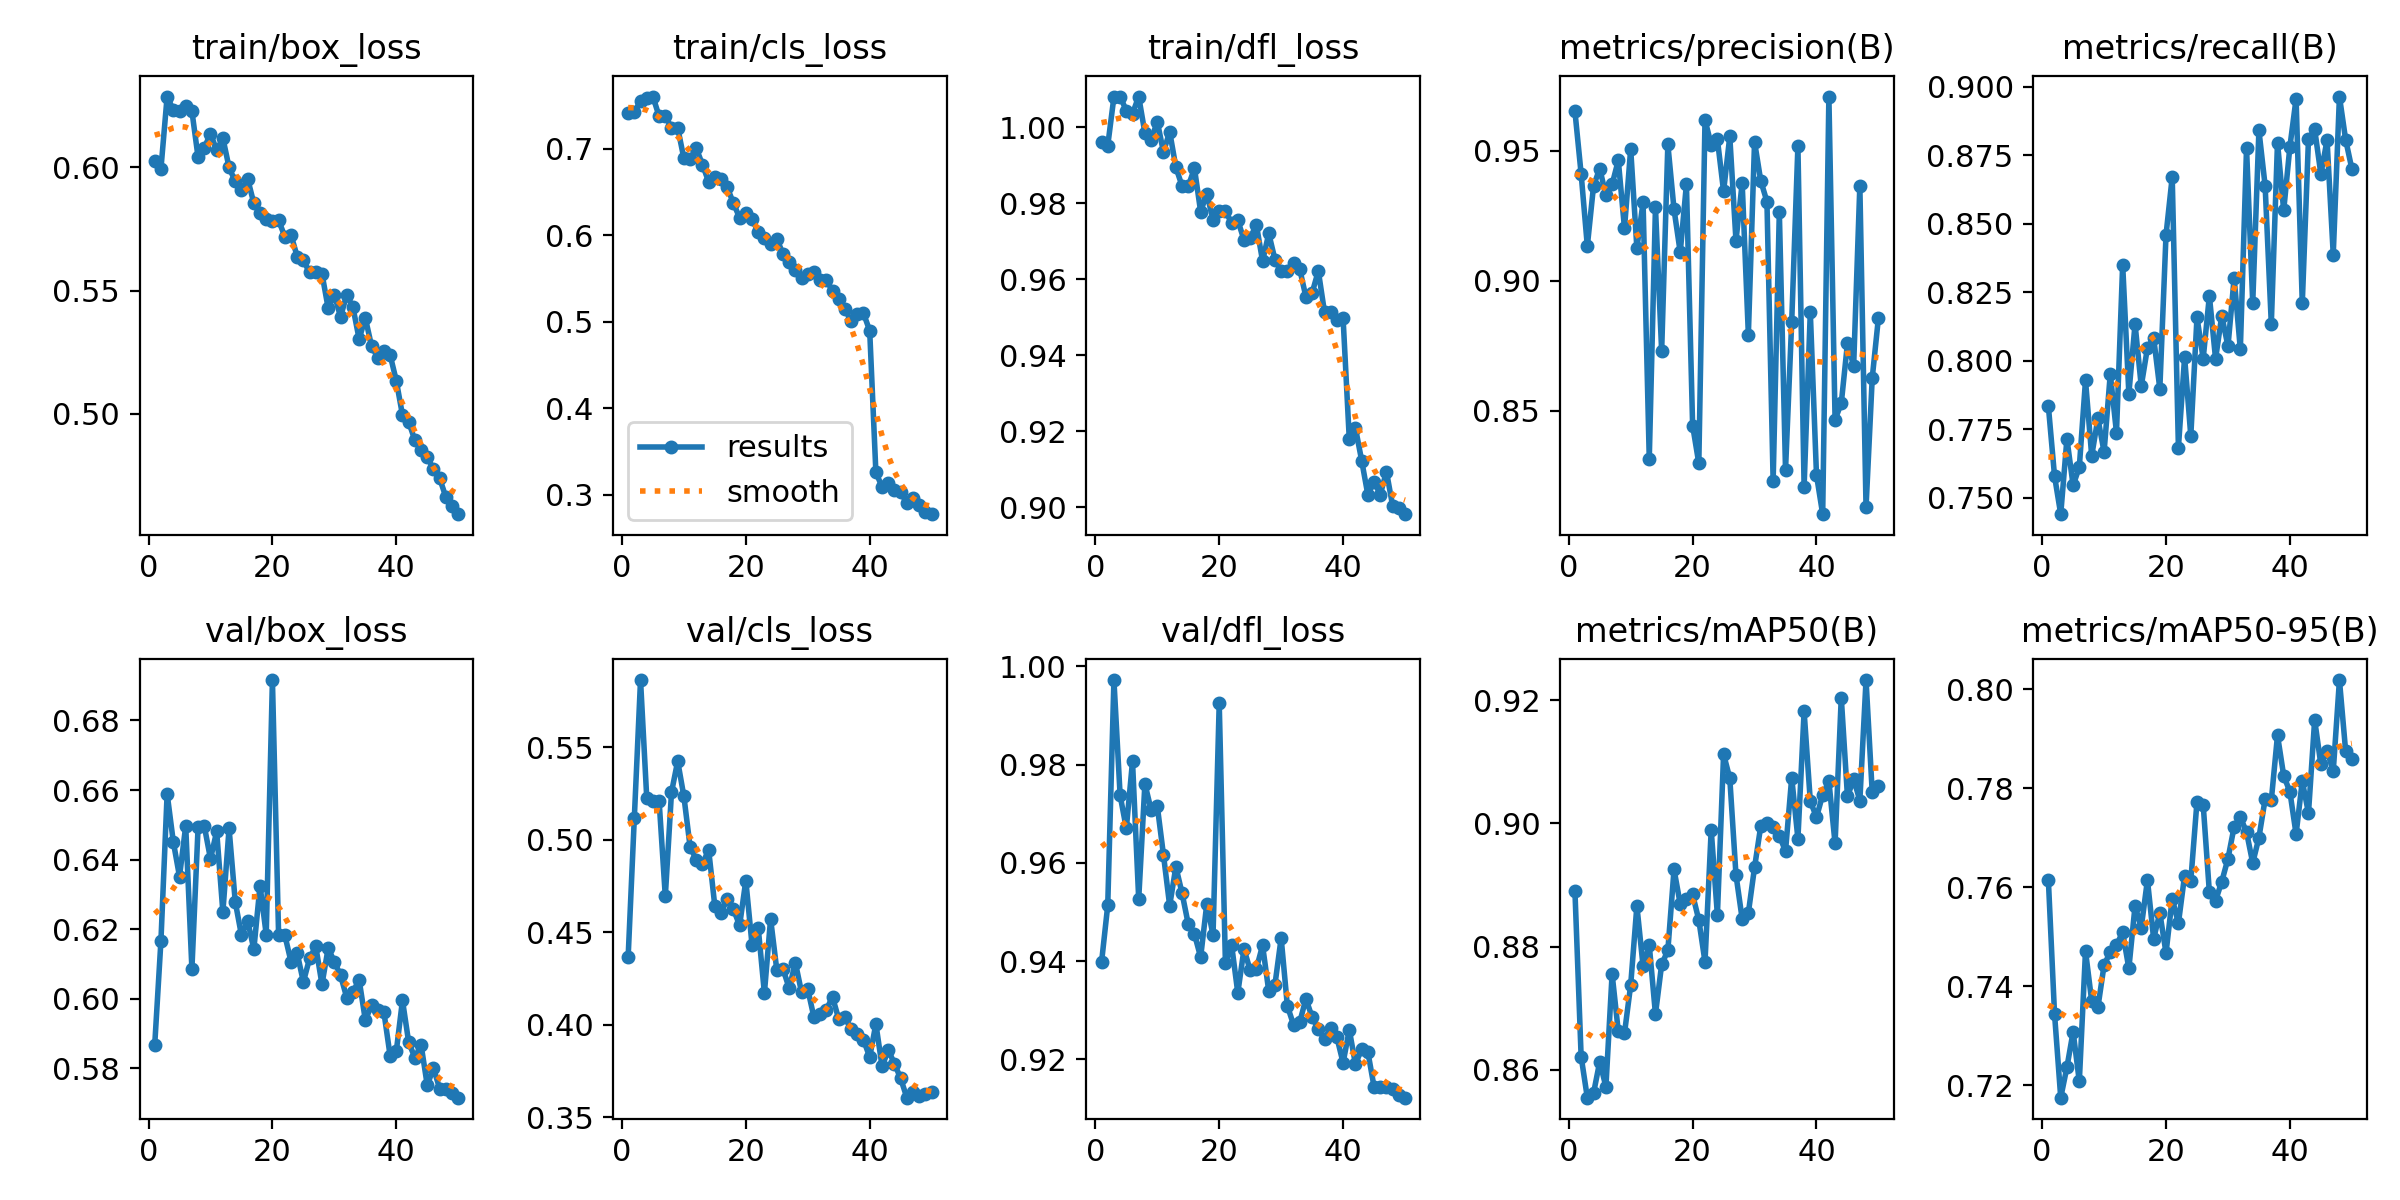

The table this chart was drawn from, first rows:
epoch, train/box_loss, train/cls_loss, train/dfl_loss, metrics/precision(B), metrics/recall(B), metrics/mAP50(B), metrics/mAP50-95(B), val/box_loss, val/cls_loss, val/dfl_loss, lr/pg0, lr/pg1, lr/pg2
1, 0.6025, 0.7419, 0.9961, 0.9651, 0.7835, 0.889, 0.7616, 0.5868, 0.4367, 0.9398, 0.0001745, 0.0001745, 0.0001745
2, 0.5995, 0.7427, 0.9952, 0.9411, 0.7579, 0.8621, 0.7344, 0.6167, 0.5121, 0.9514, 0.0003429, 0.0003429, 0.0003429
3, 0.6288, 0.7549, 1.008, 0.9133, 0.7439, 0.8555, 0.7175, 0.6589, 0.5865, 0.9972, 0.0005044, 0.0005044, 0.0005044
4, 0.6233, 0.7589, 1.008, 0.9364, 0.7714, 0.8562, 0.7237, 0.6451, 0.5229, 0.9737, 0.0004948, 0.0004948, 0.0004948
5, 0.6229, 0.7604, 1.004, 0.9431, 0.7545, 0.8613, 0.7308, 0.6351, 0.5211, 0.967, 0.0004843, 0.0004843, 0.0004843
6, 0.625, 0.7375, 1.004, 0.9329, 0.7611, 0.8572, 0.7208, 0.6496, 0.5211, 0.9807, 0.0004739, 0.0004739, 0.0004739
7, 0.6229, 0.7382, 1.008, 0.937, 0.7928, 0.8756, 0.7471, 0.6085, 0.4695, 0.9526, 0.0004635, 0.0004635, 0.0004635
8, 0.6041, 0.7241, 0.9985, 0.9463, 0.7652, 0.8662, 0.737, 0.6494, 0.5258, 0.9761, 0.0004531, 0.0004531, 0.0004531
9, 0.608, 0.7242, 0.9967, 0.9201, 0.7789, 0.8659, 0.7357, 0.6497, 0.5426, 0.9708, 0.0004427, 0.0004427, 0.0004427
10, 0.6137, 0.6889, 1.002, 0.9507, 0.7667, 0.8738, 0.7443, 0.6402, 0.5236, 0.9716, 0.0004323, 0.0004323, 0.0004323
11, 0.607, 0.6887, 0.9935, 0.9125, 0.7951, 0.8866, 0.747, 0.6481, 0.4964, 0.9616, 0.0004218, 0.0004218, 0.0004218
12, 0.6119, 0.7005, 0.9989, 0.9301, 0.7737, 0.8768, 0.7484, 0.6249, 0.4892, 0.9513, 0.0004114, 0.0004114, 0.0004114
13, 0.6, 0.6818, 0.9895, 0.8315, 0.835, 0.8802, 0.7509, 0.649, 0.4871, 0.9592, 0.000401, 0.000401, 0.000401
14, 0.5943, 0.6617, 0.9846, 0.9282, 0.7879, 0.869, 0.7436, 0.6278, 0.4946, 0.9538, 0.0003906, 0.0003906, 0.0003906
15, 0.5908, 0.6678, 0.9845, 0.8729, 0.8133, 0.8771, 0.7563, 0.6182, 0.4641, 0.9475, 0.0003802, 0.0003802, 0.0003802
16, 0.5954, 0.6651, 0.9892, 0.9524, 0.7907, 0.8794, 0.7519, 0.6224, 0.4607, 0.9455, 0.0003698, 0.0003698, 0.0003698
17, 0.5854, 0.6554, 0.9778, 0.9274, 0.8046, 0.8925, 0.7615, 0.6142, 0.4679, 0.9408, 0.0003594, 0.0003594, 0.0003594
18, 0.5814, 0.6371, 0.9826, 0.9109, 0.8084, 0.8869, 0.7496, 0.6325, 0.4625, 0.9517, 0.0003489, 0.0003489, 0.0003489
19, 0.5792, 0.6203, 0.9757, 0.9371, 0.7897, 0.8877, 0.7549, 0.6184, 0.4539, 0.9453, 0.0003385, 0.0003385, 0.0003385
20, 0.5783, 0.6258, 0.9781, 0.8443, 0.8459, 0.8885, 0.7468, 0.6916, 0.4781, 0.9925, 0.0003281, 0.0003281, 0.0003281
21, 0.5785, 0.6192, 0.9779, 0.8298, 0.867, 0.8843, 0.7577, 0.6182, 0.4435, 0.9397, 0.0003177, 0.0003177, 0.0003177
22, 0.5719, 0.6034, 0.9749, 0.9618, 0.7683, 0.8775, 0.7528, 0.6183, 0.4525, 0.9433, 0.0003073, 0.0003073, 0.0003073
23, 0.5726, 0.5973, 0.9755, 0.9524, 0.8013, 0.899, 0.7624, 0.6107, 0.4172, 0.9335, 0.0002969, 0.0002969, 0.0002969
24, 0.5638, 0.5903, 0.9704, 0.9543, 0.7725, 0.8851, 0.7613, 0.613, 0.4573, 0.9425, 0.0002865, 0.0002865, 0.0002865
25, 0.5623, 0.596, 0.9709, 0.9344, 0.8158, 0.9112, 0.7773, 0.6048, 0.4298, 0.9382, 0.000276, 0.000276, 0.000276
26, 0.5573, 0.5785, 0.9743, 0.9555, 0.8007, 0.9073, 0.7767, 0.6116, 0.4303, 0.9385, 0.0002656, 0.0002656, 0.0002656
27, 0.5577, 0.5696, 0.9648, 0.9154, 0.8236, 0.8917, 0.759, 0.615, 0.4199, 0.9432, 0.0002552, 0.0002552, 0.0002552
28, 0.5569, 0.5598, 0.9721, 0.9375, 0.8006, 0.8845, 0.7573, 0.6041, 0.4337, 0.9339, 0.0002448, 0.0002448, 0.0002448
29, 0.5428, 0.5505, 0.9652, 0.8793, 0.8164, 0.8855, 0.7612, 0.6145, 0.4176, 0.9352, 0.0002344, 0.0002344, 0.0002344
30, 0.5484, 0.5548, 0.9621, 0.9534, 0.8052, 0.8929, 0.7658, 0.6106, 0.4193, 0.9447, 0.000224, 0.000224, 0.000224
31, 0.5393, 0.5576, 0.9621, 0.9384, 0.8302, 0.8996, 0.7723, 0.6067, 0.4042, 0.9309, 0.0002136, 0.0002136, 0.0002136
32, 0.5483, 0.5481, 0.9643, 0.9304, 0.8041, 0.9, 0.7742, 0.6003, 0.4057, 0.9271, 0.0002031, 0.0002031, 0.0002031
33, 0.5432, 0.5483, 0.9627, 0.8229, 0.8776, 0.8994, 0.7712, 0.6019, 0.4083, 0.9276, 0.0001927, 0.0001927, 0.0001927
34, 0.5303, 0.5358, 0.9554, 0.9264, 0.821, 0.898, 0.7649, 0.6054, 0.415, 0.9324, 0.0001823, 0.0001823, 0.0001823
35, 0.5389, 0.5266, 0.9564, 0.8272, 0.884, 0.8955, 0.7701, 0.5938, 0.4032, 0.9286, 0.0001719, 0.0001719, 0.0001719
36, 0.5275, 0.5146, 0.9622, 0.8843, 0.8639, 0.9074, 0.7778, 0.598, 0.4043, 0.9262, 0.0001615, 0.0001615, 0.0001615
37, 0.5228, 0.5009, 0.9514, 0.9518, 0.8134, 0.8975, 0.7776, 0.5969, 0.3977, 0.9242, 0.0001511, 0.0001511, 0.0001511
38, 0.5256, 0.5094, 0.9514, 0.8207, 0.8796, 0.9182, 0.7907, 0.5961, 0.3953, 0.9264, 0.0001407, 0.0001407, 0.0001407
39, 0.5239, 0.5099, 0.9494, 0.8879, 0.8548, 0.9036, 0.7826, 0.5836, 0.3919, 0.9245, 0.0001302, 0.0001302, 0.0001302
40, 0.5134, 0.4899, 0.9498, 0.8253, 0.878, 0.901, 0.7793, 0.5848, 0.3827, 0.9193, 0.0001198, 0.0001198, 0.0001198
41, 0.4994, 0.3261, 0.9179, 0.8102, 0.8955, 0.9046, 0.7708, 0.5995, 0.4006, 0.9261, 0.0001094, 0.0001094, 0.0001094
42, 0.4967, 0.3093, 0.9209, 0.9708, 0.8209, 0.9069, 0.7815, 0.5875, 0.3776, 0.919, 9.8993e-05, 9.8993e-05, 9.8993e-05
43, 0.4892, 0.3137, 0.9123, 0.8466, 0.8808, 0.8967, 0.775, 0.583, 0.3864, 0.9222, 8.8578e-05, 8.8578e-05, 8.8578e-05
44, 0.4851, 0.3053, 0.9033, 0.8528, 0.8844, 0.9204, 0.7938, 0.5867, 0.3791, 0.9215, 7.8164e-05, 7.8164e-05, 7.8164e-05
45, 0.4824, 0.3038, 0.9068, 0.8759, 0.8681, 0.9044, 0.7848, 0.5751, 0.3711, 0.9144, 6.7749e-05, 6.7749e-05, 6.7749e-05
46, 0.4774, 0.2901, 0.9033, 0.8673, 0.8805, 0.9072, 0.7877, 0.58, 0.3607, 0.9144, 5.7334e-05, 5.7334e-05, 5.7334e-05
47, 0.4737, 0.296, 0.9094, 0.9365, 0.8387, 0.9037, 0.7835, 0.5741, 0.3636, 0.9143, 4.6919e-05, 4.6919e-05, 4.6919e-05
48, 0.4662, 0.2885, 0.9004, 0.8129, 0.8964, 0.9233, 0.8019, 0.574, 0.3618, 0.9139, 3.6504e-05, 3.6504e-05, 3.6504e-05
49, 0.4625, 0.2807, 0.8997, 0.8626, 0.8807, 0.905, 0.7876, 0.5729, 0.3625, 0.9128, 2.609e-05, 2.609e-05, 2.609e-05
50, 0.4592, 0.2778, 0.8982, 0.8857, 0.87, 0.906, 0.786, 0.5715, 0.3637, 0.9122, 1.5675e-05, 1.5675e-05, 1.5675e-05
